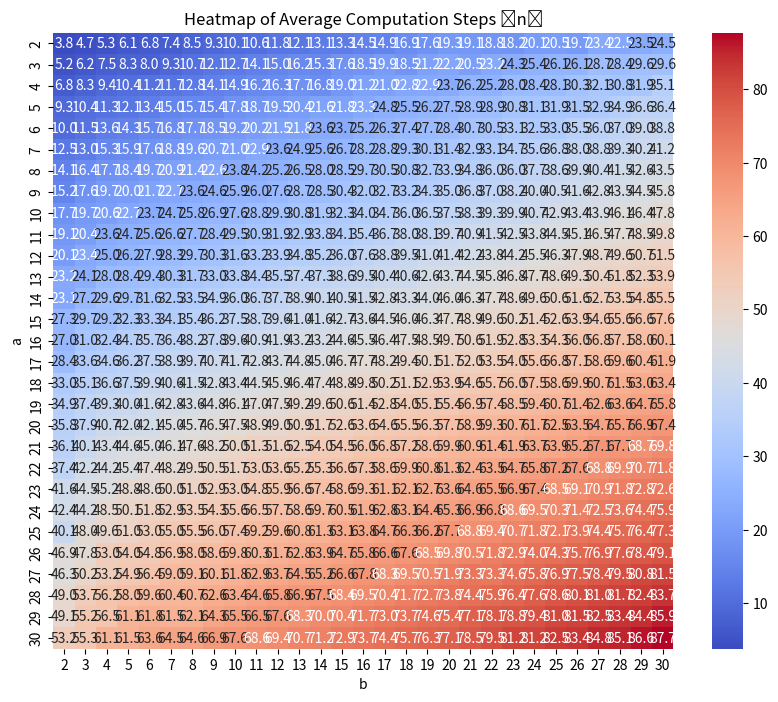

Python code for this plot:
import os
import random
import matplotlib.pyplot as plt
import numpy as np
import seaborn as sns

def binary_to_decimal(binary_str):
    return int(binary_str, 2)

def decimal_to_binary(decimal):
    return bin(decimal)[2:]

def turing_machine_multiply(bin1, bin2):
    num1 = binary_to_decimal(bin1)
    num2 = binary_to_decimal(bin2)
    result = num1 * num2
    result_bin = decimal_to_binary(result)
    
    tape = list(bin1) + ["#"] + list(bin2) + ["$"] + ["B"] * 10
    head_position = 0
    state = "start"
    step_count = 0
    
    if state == "start":
        step_count += len(bin1)
        state = "write_result"
    
    if state == "write_result":
        step_count += len(result_bin)
    
    return step_count

def compute_heatmap_data(max_a, max_b):
    heatmap = np.zeros((max_a - 1, max_b - 1))
    for a in range(2, max_a + 1):
        for b in range(2, max_b + 1):
            steps = []
            for _ in range(50):  # Reduce to 50 trials for efficiency
                bin1 = ''.join(random.choice("01") for _ in range(a))
                bin2 = ''.join(random.choice("01") for _ in range(b))
                step_count = turing_machine_multiply(bin1, bin2)
                steps.append(step_count)
            heatmap[a - 2, b - 2] = np.mean(steps)
    return heatmap

def plot_heatmap(heatmap, max_a, max_b):
    plt.figure(figsize=(10, 8))
    sns.heatmap(heatmap, annot=True, fmt=".1f", cmap="coolwarm", xticklabels=range(2, max_b+1), yticklabels=range(2, max_a+1))
    plt.xlabel("b")
    plt.ylabel("a")
    plt.title("Heatmap of Average Computation Steps ⟨n⟩")
    plt.savefig("heatmap_complexity.png")
    plt.show()

if __name__ == "__main__":
    max_a, max_b = 30, 30
    heatmap_data = compute_heatmap_data(max_a, max_b)
    plot_heatmap(heatmap_data, max_a, max_b)
